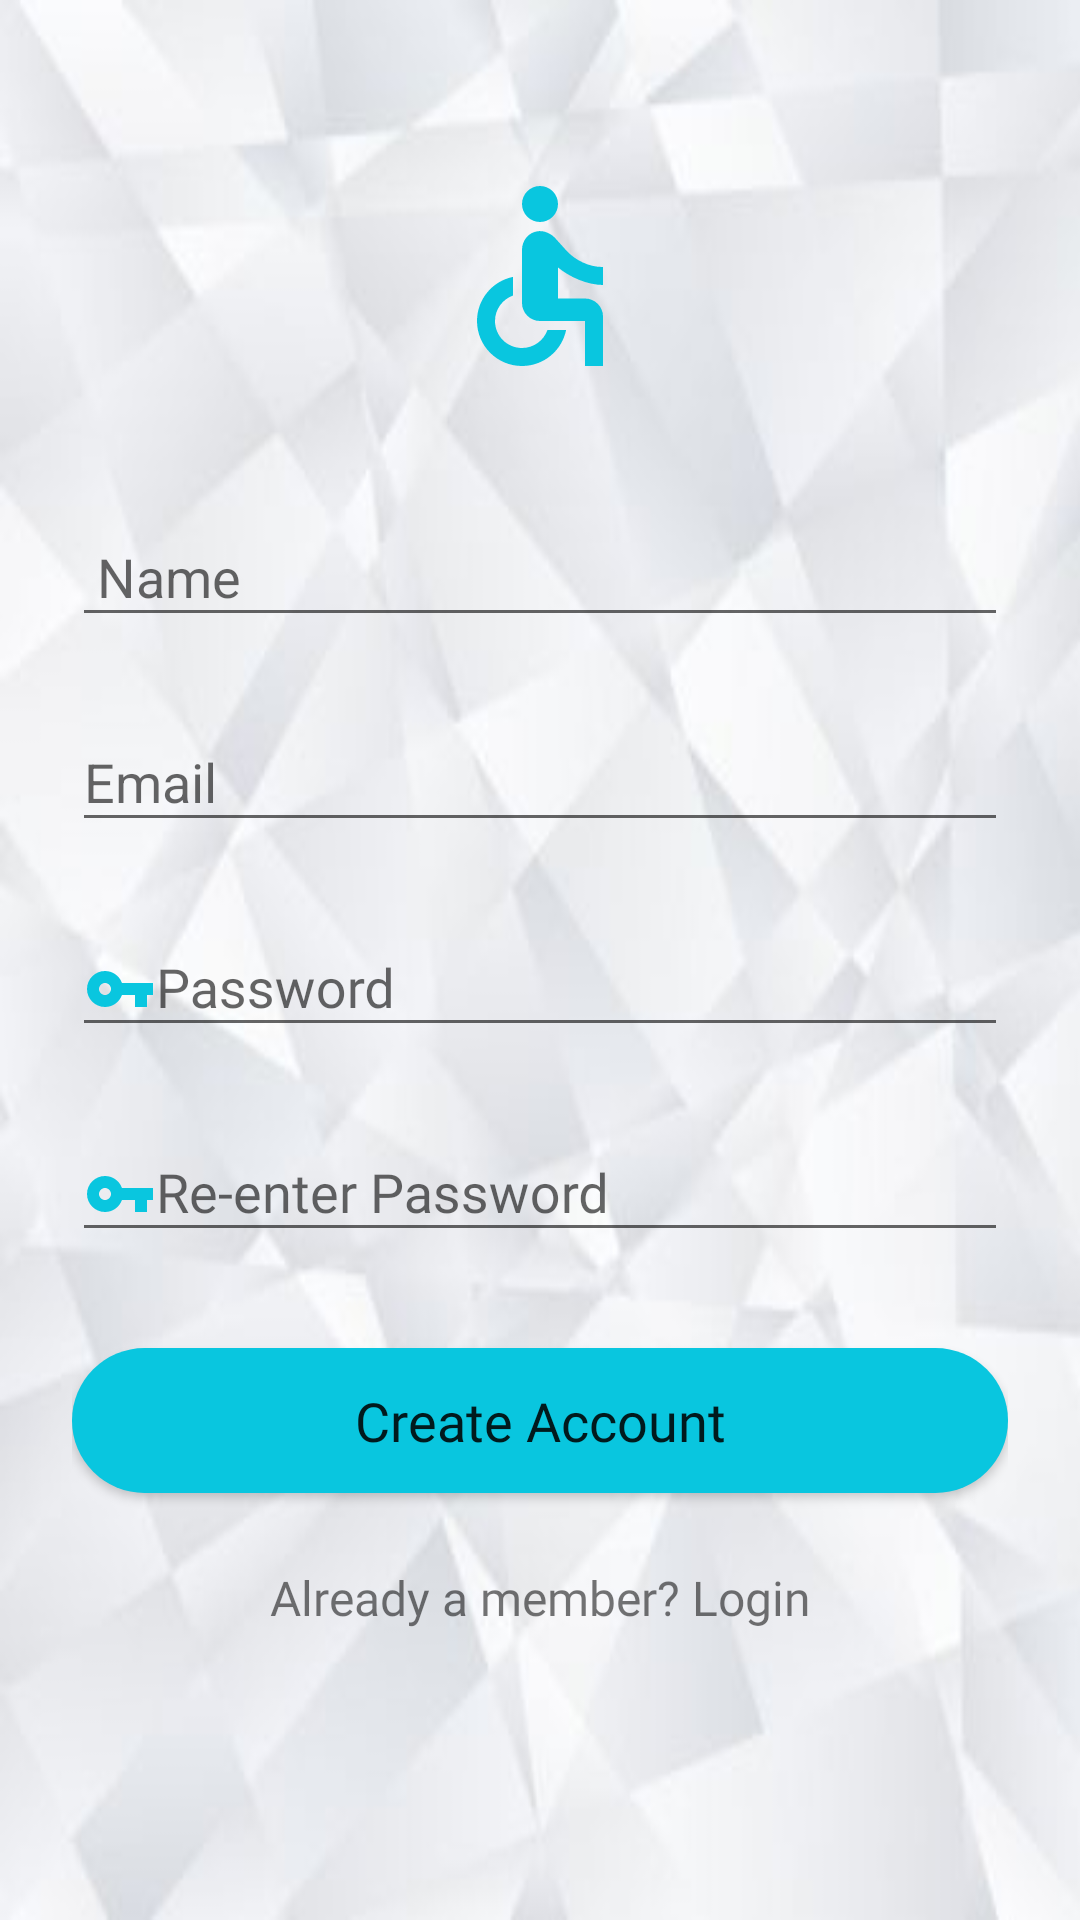

Here is an Android app screen rendered from its layout file. Give the layout XML and the strings, colors and styles it references.
<!-- AndroidManifest.xml: application theme AppTheme -->
<!-- res/layout/activity_signup.xml -->
<?xml version="1.0" encoding="utf-8"?>
<ScrollView
    xmlns:android="http://schemas.android.com/apk/res/android"
    android:layout_width="fill_parent"
    android:layout_height="fill_parent"
    android:fitsSystemWindows="true"
    android:background="@drawable/das"
    >

    <LinearLayout
        android:orientation="vertical"
        android:layout_width="match_parent"
        android:layout_height="wrap_content"
        android:paddingTop="56dp"
        android:paddingLeft="24dp"
        android:paddingRight="24dp">

        <ImageView android:src="@drawable/ic_accessible_black_24dp"
            android:layout_width="wrap_content"
            android:layout_height="72dp"
            android:layout_marginBottom="24dp"
            android:layout_gravity="center_horizontal" />

        
        <android.support.design.widget.TextInputLayout
            android:layout_width="match_parent"
            android:layout_height="wrap_content"
            android:layout_marginTop="8dp"
            android:layout_marginBottom="8dp">

            <EditText
                android:id="@+id/input_name"
                android:layout_width="match_parent"
                android:layout_height="wrap_content"
                android:drawableLeft="@drawable/ic_person_black_24dp"

                android:hint=" Name"
                android:inputType="textCapWords" />
        </android.support.design.widget.TextInputLayout>

        
        <android.support.design.widget.TextInputLayout
            android:layout_width="match_parent"
            android:layout_height="wrap_content"
            android:layout_marginTop="8dp"
            android:layout_marginBottom="8dp">

            <EditText
                android:id="@+id/input_email"
                android:layout_width="match_parent"
                android:layout_height="wrap_content"
                android:drawableLeft="@drawable/ic_email_black_24dp"
                android:hint="Email"
                android:inputType="textEmailAddress" />
        </android.support.design.widget.TextInputLayout>

        
        <android.support.design.widget.TextInputLayout
            android:layout_width="match_parent"
            android:layout_height="wrap_content"
            android:layout_marginTop="8dp"
            android:layout_marginBottom="8dp">
            <EditText android:id="@+id/input_password"
                android:layout_width="match_parent"
                android:layout_height="wrap_content"
                android:inputType="textPassword"
                android:fontFamily="@font/loveland"

                android:drawableLeft="@drawable/ic_vpn_key_black_24dp"
                android:hint="Password"/>
        </android.support.design.widget.TextInputLayout>

        
        <android.support.design.widget.TextInputLayout
            android:layout_width="match_parent"
            android:layout_height="wrap_content"
            android:layout_marginTop="8dp"
            android:layout_marginBottom="8dp">

            <EditText
                android:id="@+id/rinput_password"
                android:layout_width="match_parent"
                android:layout_height="wrap_content"
                android:drawableLeft="@drawable/ic_vpn_key_black_24dp"
                android:fontFamily="@font/loveland"
                android:hint="Re-enter Password"
                android:inputType="textPassword" />
        </android.support.design.widget.TextInputLayout>
        
        <android.support.v7.widget.AppCompatButton
            android:id="@+id/btn_signup"
            android:layout_width="fill_parent"
            android:layout_height="wrap_content"
            android:layout_marginBottom="24dp"
            android:layout_marginTop="24dp"
            android:background="@drawable/buttonstyle"
            android:fontFamily="@font/loveland"
            android:padding="12dp"
            android:text="Create Account"
            android:textAllCaps="false"
            android:textSize="18sp" />

        <TextView
            android:id="@+id/link_login"
            android:layout_width="fill_parent"
            android:layout_height="wrap_content"
            android:layout_marginBottom="24dp"
            android:fontFamily="@font/loveland"
            android:gravity="center"
            android:text="Already a member? Login"
            android:textSize="16dip" />

    </LinearLayout>
</ScrollView>
<!-- resources referenced by this layout -->
<resources>
  <!-- drawable buttonstyle (drawable) -->
  <?xml version="1.0" encoding="utf-8"?>
  <shape xmlns:android="http://schemas.android.com/apk/res/android">
  
      <solid android:color="#09c6df" />
  
      <padding android:top="15dp"
          android:left="15dp"
          android:right="15dp"
          android:bottom="15dp"
  
          />
      <corners android:radius="45dp"
          />
  
  
  </shape>
  <!-- drawable das: jpg bitmap (drawable, 10056 bytes) -->
  <!-- drawable ic_accessible_black_24dp (drawable) -->
  <vector xmlns:android="http://schemas.android.com/apk/res/android"
          android:width="90dp"
          android:height="90dp"
          android:viewportWidth="24.0"
          android:viewportHeight="24.0">
      <path
          android:fillColor="#09c6df"
          android:pathData="M12,4m-2,0a2,2 0,1 1,4 0a2,2 0,1 1,-4 0"/>
      <path
          android:fillColor="#09c6df"
          android:pathData="M19,13v-2c-1.54,0.02 -3.09,-0.75 -4.07,-1.83l-1.29,-1.43c-0.17,-0.19 -0.38,-0.34 -0.61,-0.45 -0.01,0 -0.01,-0.01 -0.02,-0.01L13,7.28c-0.35,-0.2 -0.75,-0.3 -1.19,-0.26C10.76,7.11 10,8.04 10,9.09L10,15c0,1.1 0.9,2 2,2h5v5h2v-5.5c0,-1.1 -0.9,-2 -2,-2h-3v-3.45c1.29,1.07 3.25,1.94 5,1.95zM12.83,18c-0.41,1.16 -1.52,2 -2.83,2 -1.66,0 -3,-1.34 -3,-3 0,-1.31 0.84,-2.41 2,-2.83L9,12.1c-2.28,0.46 -4,2.48 -4,4.9 0,2.76 2.24,5 5,5 2.42,0 4.44,-1.72 4.9,-4h-2.07z"/>
  </vector>
  <!-- drawable ic_vpn_key_black_24dp (drawable) -->
  <vector xmlns:android="http://schemas.android.com/apk/res/android"
          android:width="24dp"
          android:height="24dp"
          android:viewportWidth="24.0"
          android:viewportHeight="24.0">
      <path
          android:fillColor="#09c6df"
          android:pathData="M12.65,10C11.83,7.67 9.61,6 7,6c-3.31,0 -6,2.69 -6,6s2.69,6 6,6c2.61,0 4.83,-1.67 5.65,-4H17v4h4v-4h2v-4H12.65zM7,14c-1.1,0 -2,-0.9 -2,-2s0.9,-2 2,-2 2,0.9 2,2 -0.9,2 -2,2z"/>
  </vector>
  <style name="AppTheme" parent="Theme.AppCompat.Light.NoActionBar">  //Theme.AppCompat.NoActionBar(no action bar)
          
          <item name="colorPrimary">@color/colorPrimary</item>
          <item name="colorPrimaryDark">@color/colorPrimaryDark</item>
          <item name="colorAccent">#0f000f</item>
  
      </style>
  <color name="colorPrimary">#3f51b5</color>
  <color name="colorPrimaryDark">#303f9f</color>
</resources>
